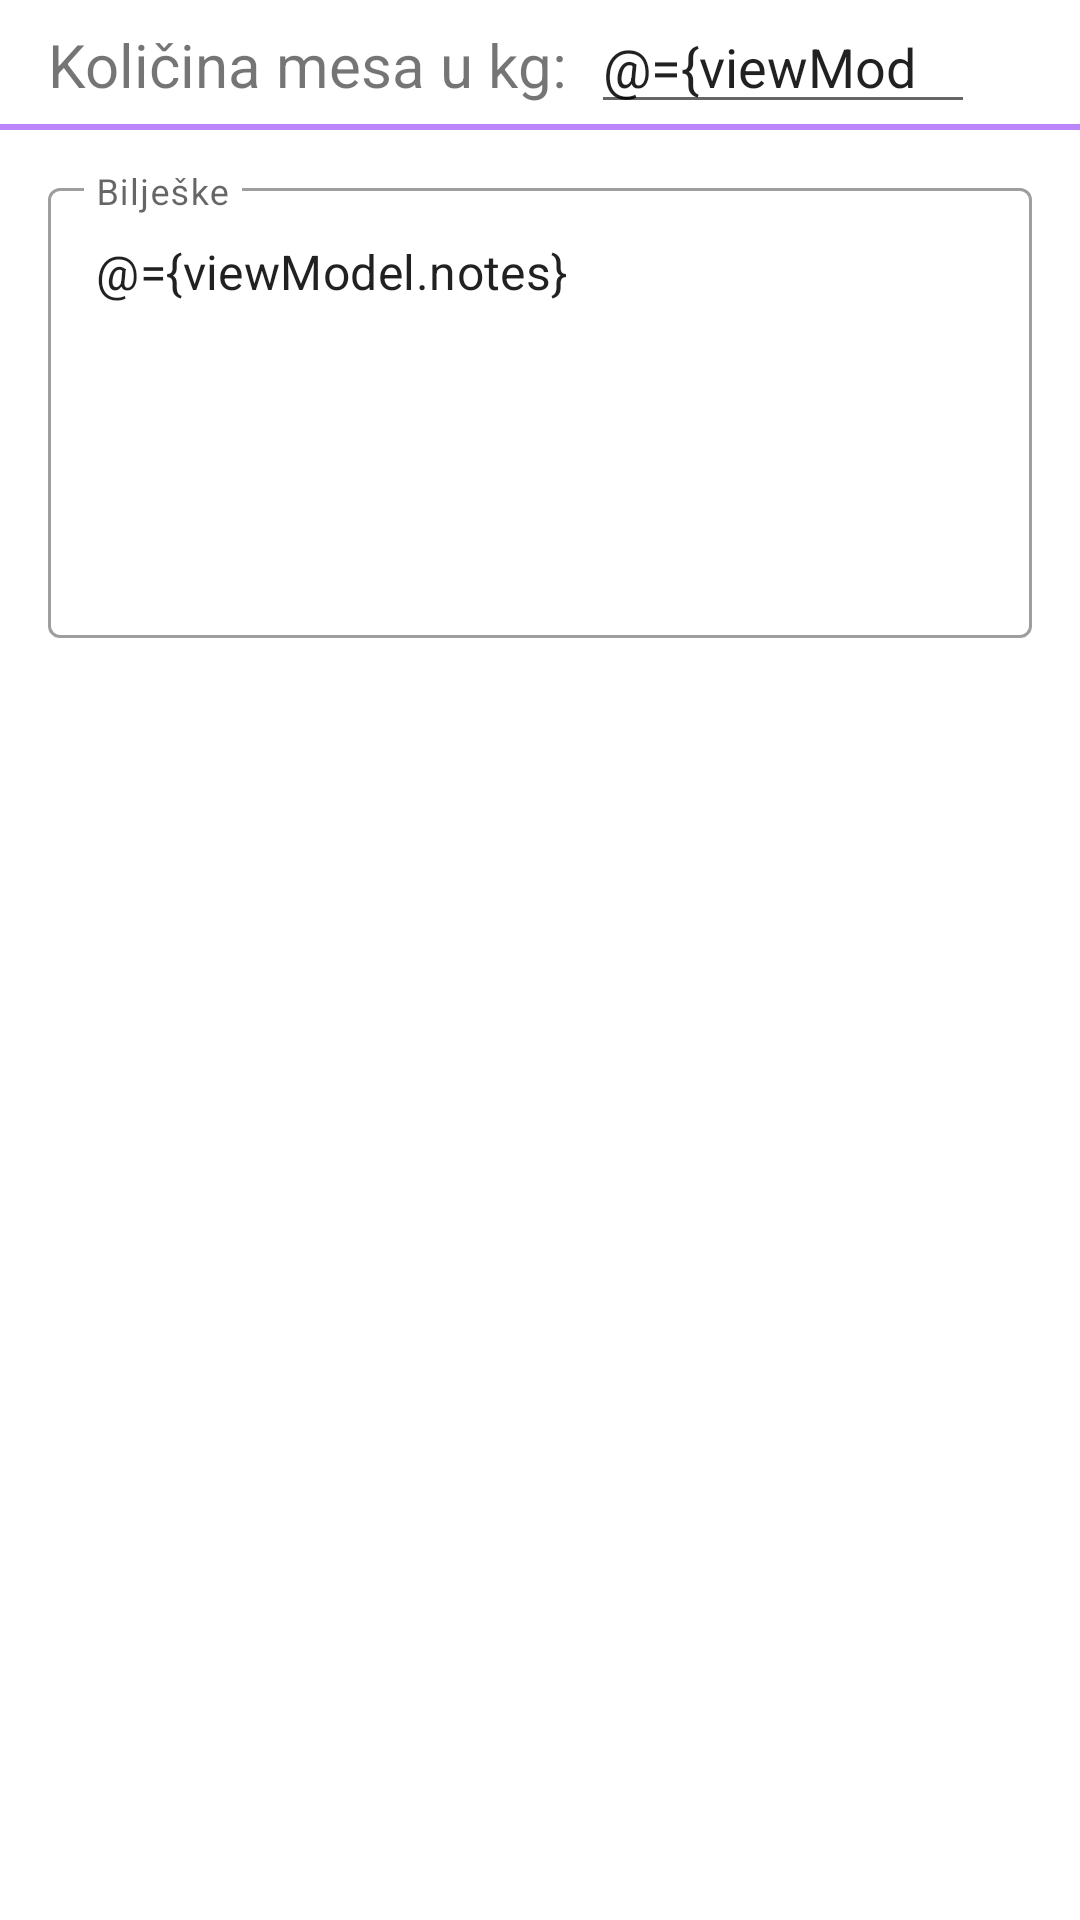

Layout XML and referenced resources for this Android screen:
<!-- AndroidManifest.xml: application theme Theme.KobaseRecept -->
<!-- res/layout/fragment_kalkulator.xml -->
<?xml version="1.0" encoding="utf-8"?>
<layout xmlns:android="http://schemas.android.com/apk/res/android"
    xmlns:app="http://schemas.android.com/apk/res-auto"
    xmlns:tools="http://schemas.android.com/tools">

    <data>

        <variable
            name="viewModel"
            type="com.vudrag.kobaserecept.kalkulator.KalkulatorViewModel" />
    </data>

    <androidx.constraintlayout.widget.ConstraintLayout
        android:layout_width="match_parent"
        android:layout_height="match_parent"
        tools:context=".kalkulator.KalkulatorFragment">

        <LinearLayout
            android:id="@+id/lin1"
            android:layout_width="match_parent"
            android:layout_height="wrap_content"
            android:orientation="horizontal"
            app:layout_constraintTop_toTopOf="parent">

            <TextView
                android:id="@+id/tv_meso"
                android:layout_width="wrap_content"
                android:layout_height="wrap_content"
                android:layout_marginStart="16dp"
                android:text="Količina mesa u kg:"
                android:textSize="20sp" />

            <androidx.appcompat.widget.AppCompatEditText
                android:id="@+id/txt_meso"
                android:layout_width="128dp"
                android:layout_height="wrap_content"
                android:layout_marginStart="8dp"
                android:hint="0"
                android:inputType="numberDecimal"
                android:maxLength="10"
                android:text="@={viewModel.meso}" />

        </LinearLayout>

        <View
            android:id="@+id/crta1"
            android:layout_width="match_parent"
            android:layout_height="2dp"
            android:background="?attr/colorSecondaryVariant"
            android:paddingTop="8dp"
            android:paddingBottom="8dp"
            app:layout_constraintTop_toBottomOf="@+id/lin1" />

        <androidx.core.widget.NestedScrollView
            android:layout_width="match_parent"
            android:layout_height="0dp"
            app:layout_constraintBottom_toBottomOf="parent"
            app:layout_constraintTop_toBottomOf="@id/lin1">

            <LinearLayout
                android:layout_width="match_parent"
                android:layout_height="match_parent"
                android:orientation="vertical">

                <androidx.recyclerview.widget.RecyclerView
                    android:id="@+id/rec_kalkulator"
                    android:layout_width="match_parent"
                    android:layout_height="match_parent" />

                <com.google.android.material.textfield.TextInputLayout
                    android:id="@+id/txt_input_layout"
                    style="@style/Widget.MaterialComponents.TextInputLayout.OutlinedBox"
                    android:layout_width="match_parent"
                    android:layout_height="wrap_content"
                    android:layout_marginTop="16dp"
                    android:layout_marginStart="16dp"
                    android:layout_marginEnd="16dp">

                    <com.google.android.material.textfield.TextInputEditText
                        android:layout_width="match_parent"
                        android:layout_height="wrap_content"
                        android:clickable="false"
                        android:focusable="false"
                        android:gravity="top"
                        android:hint="Bilješke"
                        android:inputType="textMultiLine"
                        android:minHeight="150dp"
                        android:text="@={viewModel.notes}"
                        android:textSize="16sp" />

                </com.google.android.material.textfield.TextInputLayout>

            </LinearLayout>

        </androidx.core.widget.NestedScrollView>


        
        
        
        
        
        
        
        
        
        
        


    </androidx.constraintlayout.widget.ConstraintLayout>

</layout>
<!-- resources referenced by this layout -->
<resources>
  <style name="Theme.KobaseRecept" parent="Theme.MaterialComponents.DayNight.DarkActionBar">
          
          <item name="colorPrimary">@color/purple_700</item>
          <item name="colorPrimaryVariant">@color/white</item>
          <item name="colorOnPrimary">@color/black</item>
          
          <item name="colorSecondary">@color/teal_200</item>
          <item name="colorSecondaryVariant">@color/purple_200</item>
          <item name="colorOnSecondary">@color/black</item>
          
          <item name="android:statusBarColor" tools:targetApi="l">?attr/colorPrimaryVariant</item>
          
      </style>
  <color name="purple_700">#FF3700B3</color>
  <color name="white">#FFFFFFFF</color>
  <color name="black">#FF000000</color>
  <color name="teal_200">#FF03DAC5</color>
  <color name="purple_200">#FFBB86FC</color>
</resources>
